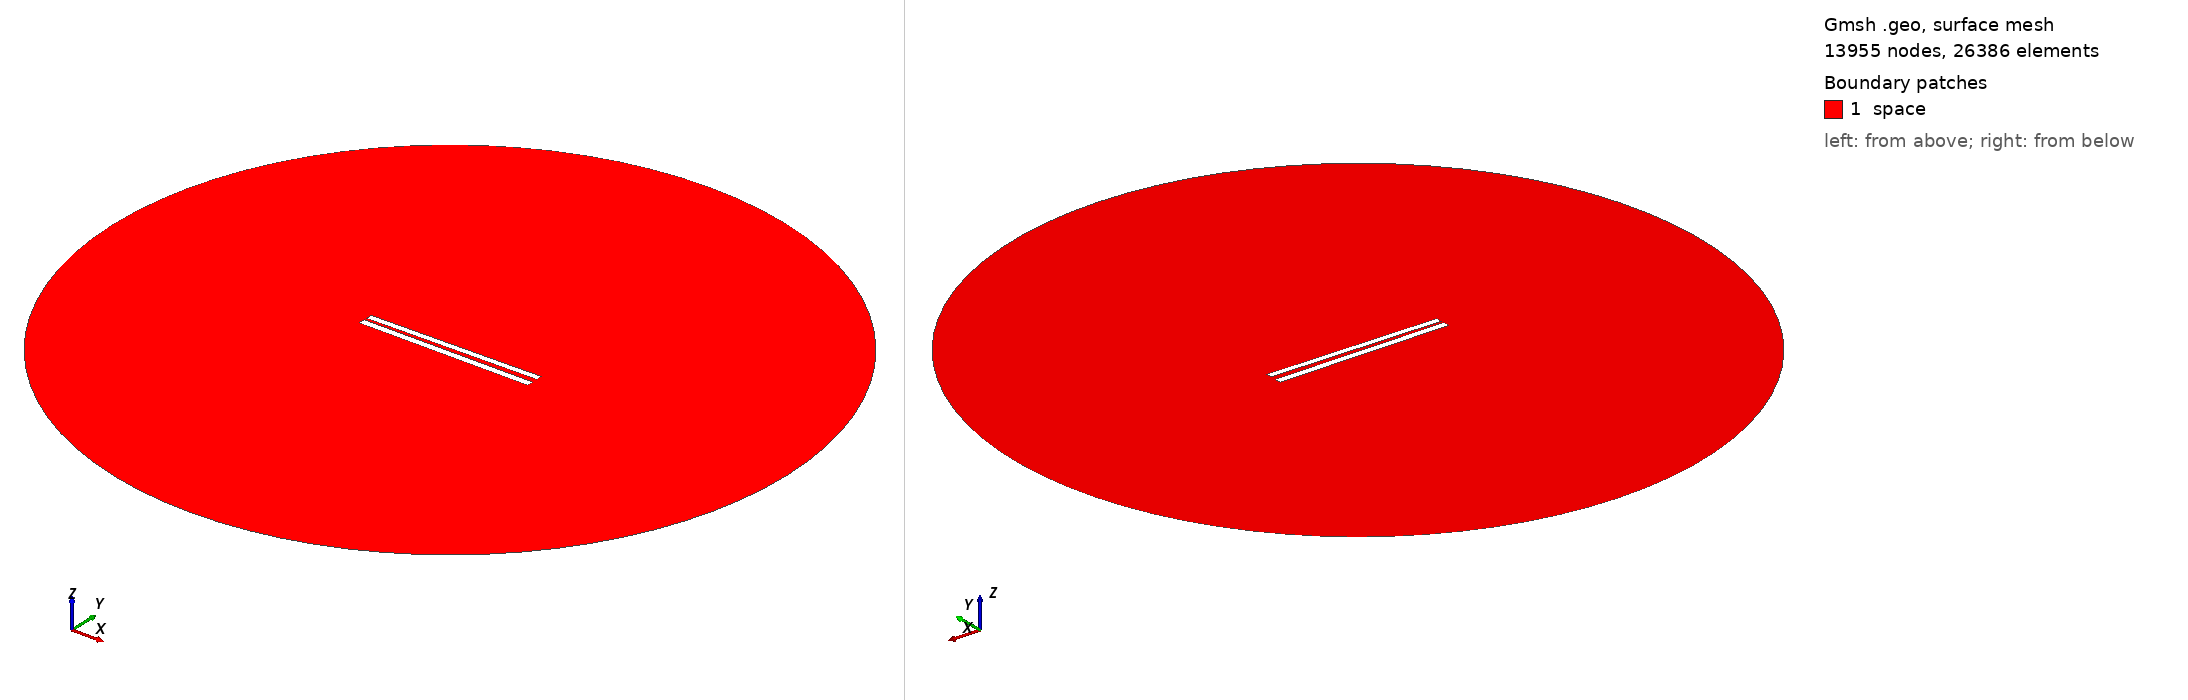

Gmsh geometry script, surface-meshed: 13955 nodes, 26386 surface elements. Boundary patches (legend numbers): 1 space. Left view from above one corner, right view from below the opposite corner. Legend entries are the model's physical surfaces. The drawing asked Gmsh for element sizes between 1% and 20% of the model's largest extent; the script's own settings can give other sizes.

=== 172.geo (drawn) ===
// Set the geometry kernel
SetFactory("OpenCASCADE");

//---------------------------------------
// Rectangles
//---------------------------------------

// Rectangle 1 (top)
Point(1) = {-49.84444444444444, 1.2944444444444443, 0, 1.0};
Point(2) = {49.84444444444444, 1.2944444444444443, 0, 1.0};
Point(3) = {49.84444444444444, 4.983333333333333, 0, 1.0};
Point(4) = {-49.84444444444444, 4.983333333333333, 0, 1.0};

Line(1) = {1, 2};
Line(2) = {2, 3};
Line(3) = {3, 4};
Line(4) = {4, 1};

Line Loop(1) = {1, 2, 3, 4};
Plane Surface(1) = {1};

Rotate { {0, 0, 1}, {0,  1.1388888888888888,  0}, 0.014 } {
  Surface{1};
}

// Rectangle 2 (bottom)
Point(5) = {-50,-1.1388888888888888, 0, 1.0};
Point(6) = { 50,-1.1388888888888888, 0, 1.0};
Point(7) = { 50,-5.138888888888889, 0, 1.0};
Point(8) = {-50,-5.138888888888889, 0, 1.0};

Line(5) = {5, 6};
Line(6) = {6, 7};
Line(7) = {7, 8};
Line(8) = {8, 5};

Line Loop(2) = {5, 6, 7, 8};
Plane Surface(2) = {2}; 


//---------------------------------------
// Circle
//---------------------------------------

// Define points
Point(9) = {0, 0, 0};        // Center
Point(10) = {200, 0, 0};     // Start point
Point(11) = {0, 200, 0};     // 90 degrees
Point(12) = {-200, 0, 0};    // 180 degrees
Point(13) = {0, -200, 0};    // 270 degrees

// Define circle arcs (each needs start, center, end)
Circle(9) = {10, 9, 11};
Circle(10) = {11, 9, 12};
Circle(11) = {12, 9, 13};
Circle(12) = {13, 9, 10};

// Define curve loop and surface if needed
Curve Loop(3) = {9, 10, 11, 12};
Surface(3) = {3};

// Subtract Rectangles from Circle
BooleanDifference{ Surface{3}; Delete; }{ Surface{1}; Surface{2}; Delete; }

//---------------------------------------
// Transfinite Lines and Surface
//---------------------------------------
r = 7;
Transfinite Line {1, 3} = 50*r Using Progression 1;
Transfinite Line {2, 4} = 2*r Using Progression 1;
Transfinite Line {5, 7} = 50*r Using Progression 1;
Transfinite Line {6, 8} = 2*r Using Progression 1;
Transfinite Line {9, 10, 11, 12} = 20 Using Progression 1;

//---------------------------------------
// Define Physical Groups
//---------------------------------------                

//--- Physical Curves
// Physical groups for boundaries
Physical Line("force_segment", 10) = {1};
Physical Line("upper_plate", 11) = {2, 3, 4};
Physical Line("lower_plate", 12) = {5, 6, 7, 8};
Physical Line("boundary", 20) = {9, 10, 11, 12};

//--- Physical Surfaces
Physical Surface("space", 30) = {3};

//---------------------------------------
// 6. Generate the Mesh
//---------------------------------------
Mesh 2;  // 2D mesh generation
